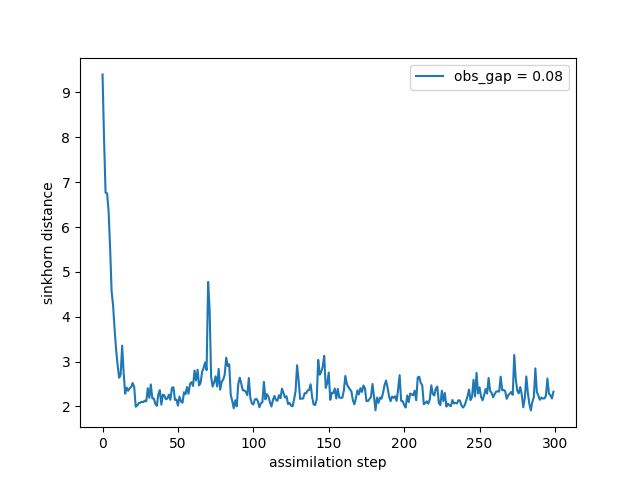

Source data for this figure (header and first rows):
time, sinkhorn_div
0, 9.403
1, 7.953
2, 6.764
3, 6.753
4, 6.358
5, 5.552
6, 4.573
7, 4.247
8, 3.721
9, 3.257
10, 2.922
11, 2.64
12, 2.705
13, 3.355
14, 2.749
15, 2.284
16, 2.419
17, 2.35
18, 2.405
19, 2.432
20, 2.523
21, 2.43
22, 1.994
23, 2.02
24, 2.073
25, 2.082
26, 2.105
27, 2.095
28, 2.129
29, 2.113
30, 2.406
31, 2.193
32, 2.491
33, 2.18
34, 2.176
35, 2.057
36, 2.014
37, 2.268
38, 2.362
39, 2.041
40, 2.263
41, 2.246
42, 2.159
43, 2.176
44, 2.263
45, 2.147
46, 2.416
47, 2.428
48, 2.145
49, 2.155
50, 2.018
51, 2.221
52, 2.113
53, 2.081
54, 2.317
55, 2.272
56, 2.434
57, 2.284
58, 2.498
59, 2.541
... 240 more rows
